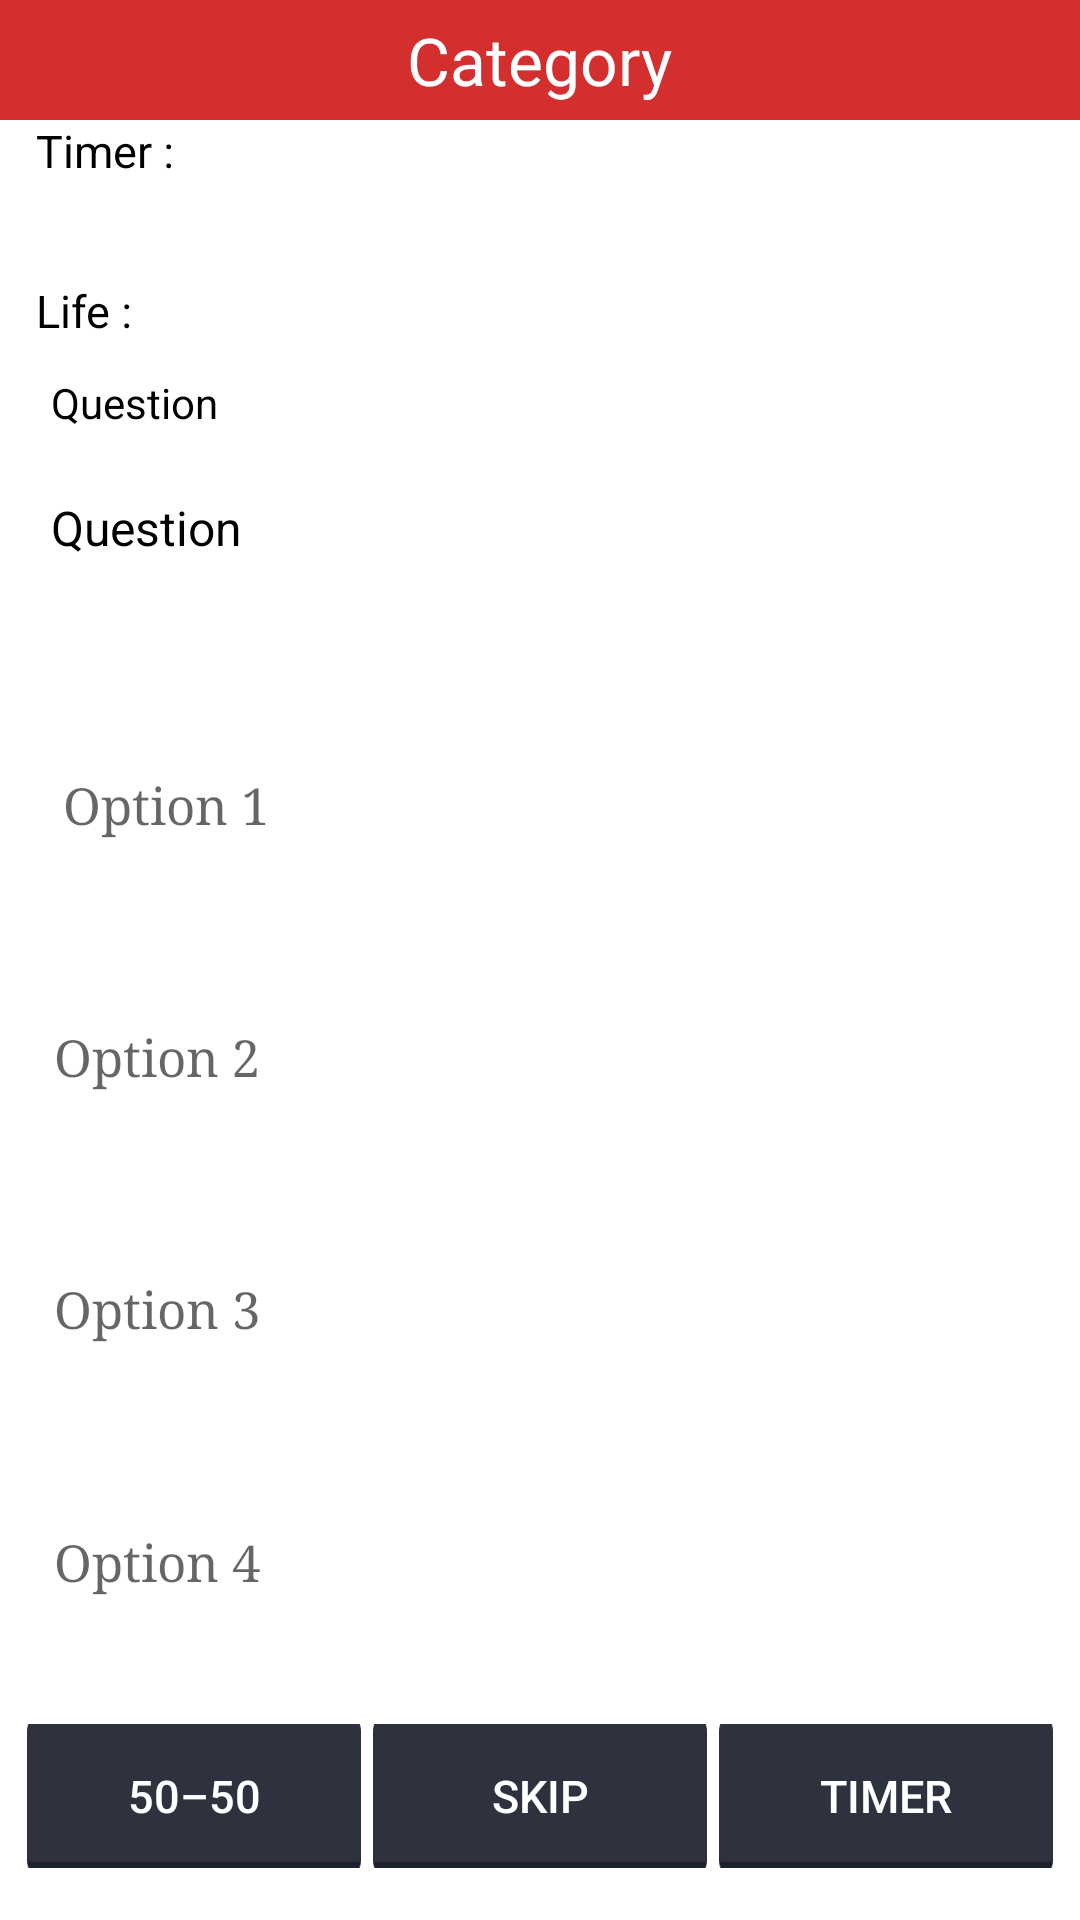

Layout XML and referenced resources for this Android screen:
<!-- AndroidManifest.xml: application theme AppBaseThemeNew -->
<!-- res/layout/quizscreen.xml -->
<?xml version="1.0" encoding="utf-8"?>
<LinearLayout xmlns:android="http://schemas.android.com/apk/res/android"
    android:id="@+id/layout"
    android:layout_width="match_parent"
    android:layout_height="match_parent"
    android:baselineAligned="true"
    android:focusableInTouchMode="true"
    android:gravity="center|right|top"
    android:orientation="vertical">

    <LinearLayout
        android:id="@+id/RelativeLayout1"
        android:layout_width="match_parent"
        android:layout_height="40dp"
        android:background="@color/colorAccent"
        android:gravity="center">

        <TextView
            android:id="@+id/txtcategoryname"
            android:layout_width="wrap_content"
            android:layout_height="wrap_content"
            android:gravity="center"
            android:text="@string/category"
            android:textAppearance="?android:attr/textAppearanceLarge"
           />
    </LinearLayout>

    <LinearLayout
        android:id="@+id/rl"
        android:layout_width="match_parent"
        android:layout_height="0dp"
        android:layout_marginLeft="7dp"
        android:layout_marginRight="7dp"
        android:layout_weight="0.11"
        android:baselineAligned="false"
        android:collapseColumns="3">

        <LinearLayout
            android:layout_width="0dp"
            android:layout_height="match_parent"
            android:layout_marginLeft="5dp"
            android:layout_weight="1"
            android:gravity="center"
            android:orientation="vertical">

            <TextView
                android:id="@+id/tv"
                android:layout_width="match_parent"
                android:layout_height="0dp"
                android:layout_weight="1"
                android:gravity="center|left|top"
                android:text="@string/timer"
                android:textColor="@color/md_black_1000"
                android:textSize="15sp" />

            <TextView
                android:id="@+id/txtlife"
                android:layout_width="match_parent"
                android:layout_height="0dp"
                android:layout_weight="1"
                android:gravity="center|left|bottom"
                android:text="@string/life"
                android:textColor="@color/md_black_1000"
                android:textSize="15sp" />
        </LinearLayout>

        <ToggleButton
            android:id="@+id/toggleButton2"
            android:layout_width="35dp"
            android:layout_height="35dp"
            android:layout_gravity="center"
            android:background="@xml/togglecheck"
            android:checked="false" />
    </LinearLayout>

    <View
        android:layout_width="match_parent"
        android:layout_height="1dp"
        android:background="@drawable/seperator" />

    <LinearLayout
        android:layout_width="match_parent"
        android:layout_height="0dp"
        android:layout_margin="10dp"
        android:layout_weight="0.12"
        android:orientation="vertical">

        <LinearLayout
            android:layout_width="match_parent"
            android:layout_height="wrap_content"
            android:orientation="horizontal">

            <TextView
                android:id="@+id/tanoofque1"
                android:layout_width="0dp"
                android:layout_height="wrap_content"
                android:layout_marginLeft="7dp"
                android:layout_marginRight="7dp"
                android:layout_weight="1"
                android:gravity="center|left"
                android:text="@string/question"
                android:textColor="@color/md_black_1000"
                android:textSize="14sp"
                android:visibility="visible" />
        </LinearLayout>

        <TextView
            android:id="@+id/taque"
            android:layout_width="match_parent"
            android:layout_height="match_parent"
            android:layout_gravity="center"
            android:layout_marginLeft="7dp"
            android:layout_marginRight="7dp"
            android:layout_marginTop="3dp"
            android:gravity="center|left"
            android:text="@string/question"
            android:textColor="@color/md_black_1000"
            android:textSize="16sp"
            android:typeface="normal" />
    </LinearLayout>

    <View
        android:layout_width="match_parent"
        android:layout_height="1dp"
        android:layout_marginLeft="7dp"
        android:layout_marginRight="7dp"
        android:background="@drawable/seperator" />

    <LinearLayout
        android:layout_width="match_parent"
        android:layout_height="0dp"
        android:layout_margin="10dp"
        android:layout_weight="0.5"
        android:orientation="vertical">

        <LinearLayout
            android:layout_width="match_parent"
            android:layout_height="0dp"
            android:layout_weight="1"
            android:baselineAligned="false"
            android:orientation="vertical">

            <LinearLayout
                android:id="@+id/linear1"
                android:layout_width="match_parent"
                android:layout_height="0dp"
                android:layout_margin="3dp"
                android:layout_weight="1"
                android:background="@drawable/normal"
                android:baselineAligned="false"
                android:gravity="center">

                <TextView
                    android:id="@+id/taOpt5"
                    android:layout_width="match_parent"
                    android:layout_height="match_parent"
                    android:layout_gravity="center_vertical"
                    android:gravity="center|left"
                    android:hint="@string/option_1"
                    android:padding="8dp"
                    android:textColor="@color/md_black_1000"
                    android:textSize="17sp"
                    android:typeface="serif"
                    android:visibility="visible" />
            </LinearLayout>

            <LinearLayout
                android:id="@+id/linear2"
                android:layout_width="match_parent"
                android:layout_height="0dp"
                android:layout_margin="3dp"
                android:layout_weight="1"
                android:background="@drawable/normal"
                android:baselineAligned="false"
                android:gravity="center">

                <TextView
                    android:id="@+id/taOpt6"
                    android:layout_width="match_parent"
                    android:layout_height="match_parent"
                    android:layout_gravity="center_vertical"
                    android:gravity="center|left"
                    android:hint="@string/option_2"
                    android:padding="5dp"
                    android:shadowColor="@color/black"
                    android:textColor="@color/md_black_1000"
                    android:textSize="17sp"
                    android:typeface="serif"
                    android:visibility="visible" />
            </LinearLayout>

            <LinearLayout
                android:id="@+id/linear3"
                android:layout_width="match_parent"
                android:layout_height="0dp"
                android:layout_margin="3dp"
                android:layout_weight="1"
                android:background="@drawable/normal"
                android:gravity="center">

                <TextView
                    android:id="@+id/taOpt7"
                    android:layout_width="match_parent"
                    android:layout_height="match_parent"
                    android:layout_gravity="center_vertical"
                    android:gravity="center|left"
                    android:hint="@string/option_3"
                    android:inputType="none"
                    android:padding="5dp"
                    android:shadowColor="@color/black"
                    android:textColor="@color/md_black_1000"
                    android:textSize="17sp"
                    android:typeface="serif"
                    android:visibility="visible" />
            </LinearLayout>

            <LinearLayout
                android:id="@+id/linear4"
                android:layout_width="match_parent"
                android:layout_height="0dp"
                android:layout_margin="3dp"
                android:layout_weight="1"
                android:background="@drawable/normal"
                android:gravity="center">

                <TextView
                    android:id="@+id/taOpt8"
                    android:layout_width="match_parent"
                    android:layout_height="match_parent"
                    android:layout_gravity="center_vertical"
                    android:gravity="center|left"
                    android:hint="@string/option_4"
                    android:inputType="none"
                    android:padding="5dp"
                    android:shadowColor="@color/black"
                    android:textColor="@color/md_black_1000"
                    android:textSize="17sp"
                    android:typeface="serif"
                    android:visibility="visible" />
            </LinearLayout>
        </LinearLayout>

    </LinearLayout>

    <LinearLayout
        android:layout_width="match_parent"
        android:layout_height="0dp"
        android:layout_marginLeft="7dp"
        android:layout_marginRight="7dp"
        android:layout_weight="0.1"
        android:baselineAligned="false"
        android:orientation="horizontal">

        <LinearLayout
            android:layout_width="0dp"
            android:layout_height="wrap_content"
            android:layout_margin="2dp"
            android:layout_weight="1"
            android:gravity="center"
            android:orientation="horizontal">

            <Button
                android:id="@+id/btnfifty"
                android:layout_width="match_parent"
                android:layout_height="match_parent"
                android:background="@drawable/skip_btn"
                android:gravity="center"
                android:text="@string/_50_50"
                android:textSize="15sp" />
        </LinearLayout>

        <LinearLayout
            android:layout_width="0dp"
            android:layout_height="wrap_content"
            android:layout_margin="2dp"
            android:layout_weight="1"
            android:gravity="center"
            android:orientation="horizontal">

            <Button
                android:id="@+id/btnskip"
                android:layout_width="match_parent"
                android:layout_height="match_parent"
                android:background="@drawable/skip_btn"
                android:gravity="center"
                android:text="@string/skip"
                android:textSize="15sp" />
        </LinearLayout>

        <LinearLayout
            android:id="@+id/lltimer"
            android:layout_width="0dp"
            android:layout_height="wrap_content"
            android:layout_margin="2dp"
            android:layout_weight="1"
            android:gravity="center"
            android:orientation="horizontal">

            <Button
                android:id="@+id/btntimer"
                android:layout_width="match_parent"
                android:layout_height="match_parent"
                android:background="@drawable/skip_btn"
                android:gravity="center"
                android:text="@string/timer2"
                android:textSize="15sp" />
        </LinearLayout>
    </LinearLayout>

</LinearLayout>
<!-- resources referenced by this layout -->
<resources>
  <color name="black">#000000</color>
  <color name="colorAccent">#D32F2F</color>
  <color name="md_black_1000">#000000</color>
  <!-- drawable skip_btn: png bitmap (drawable-hdpi, 1384 bytes) -->
  <string name="_50_50">50–50</string>
  <string name="category">Category</string>
  <string name="life">Life :</string>
  <string name="option_1">Option 1</string>
  <string name="option_2">Option 2</string>
  <string name="option_3">Option 3</string>
  <string name="option_4">Option 4</string>
  <string name="question">Question</string>
  <string name="skip">Skip</string>
  <string name="timer">Timer :</string>
  <string name="timer2">Timer</string>
  <style name="AppBaseThemeNew" parent="Theme.AppCompat.Light.NoActionBar">
          
          <item name="colorPrimary">@color/colorPrimary</item>
          <item name="colorPrimaryDark">@color/colorPrimaryDark</item>
          <item name="colorAccent">@color/colorAccent</item>
          <item name="android:windowContentOverlay">@null</item>
          <item name="android:windowIsTranslucent">true</item>
          <item name="android:windowNoTitle">true</item>
          <item name="android:windowActionBar">false</item>
          <item name="android:windowFullscreen">false</item>
          <item name="android:windowAnimationStyle">@style/MyAnimation.Window</item>
          <item name="android:windowBackground">@drawable/score_bg</item>
          <item name="android:textColor">@color/md_white_1000</item>
      </style>
  <color name="colorPrimary">#FFFFFF</color>
  <color name="colorPrimaryDark">#D32F2F</color>
  <style name="MyAnimation.Window" parent="@android:style/Animation.Translucent">
          <item name="android:windowEnterAnimation">@anim/slide_in_right</item>
          <item name="android:windowExitAnimation">@anim/slide_out_left</item>
      </style>
  <color name="md_white_1000" tools:ignore="UnusedResources">#ffffff</color>
</resources>
